Image classification data set "Parkinsons-disease-prediction-using-CNN-main" (AmanK1203/Parkinsons-disease on GitHub). Class labels (2): healthy, Parkinsons.

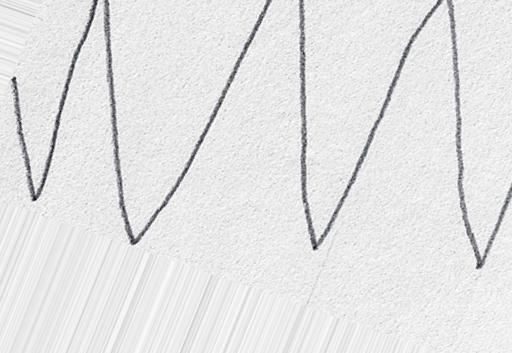
Label: healthy

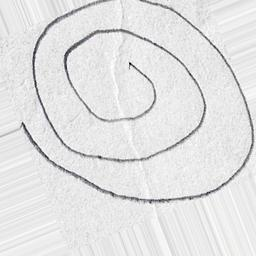
Label: healthy

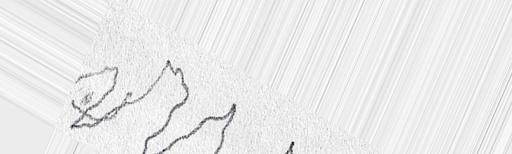
Label: Parkinsons

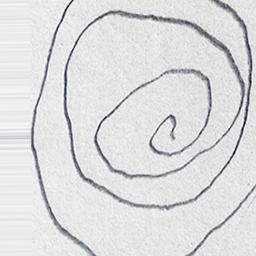
Label: Parkinsons

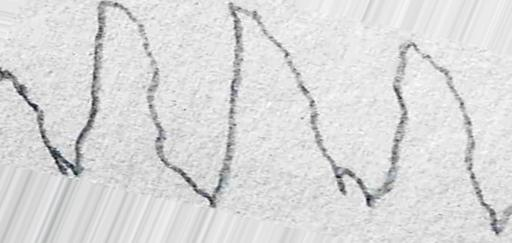
Label: Parkinsons

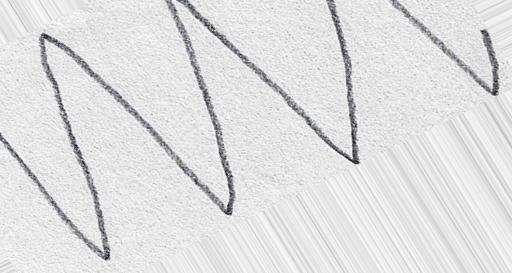
Label: healthy
